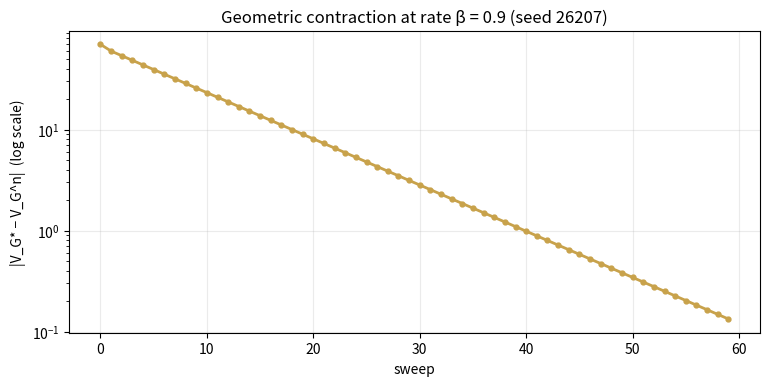

Generate this figure with matplotlib:
import numpy as np
import matplotlib.pyplot as plt
plt.rcParams['figure.dpi']=110

import numpy as np
SEED = 26207
# --- Panel 1: backward induction on the Ch. 5 problem ---
N, K0 = 6, 4.0
def dp_tables():
    # stage k has valid states K in {4, 7, ..., 4+3k}
    V = {N: {4.0+3*j: 0.0 for j in range(N+1)}}
    PI = {}
    for k in range(N-1, -1, -1):
        V[k], PI[k] = {}, {}
        for j in range(k+1):
            K = 4.0+3*j
            consume = 3.0*np.sqrt(K) + V[k+1][K]
            invest  = 0.0 + V[k+1][K+3.0]
            V[k][K] = max(consume, invest)
            PI[k][K] = 1 if invest > consume else 0
    return V, PI
# --- Panels 2-3: the two-state machine, beta = 0.9 ---
BETA = 0.9
# G: gentle (r=7, ->G) or hard (r=10, ->B); B: repair (r=-4, ->G) or rundown (r=2, ->B)
def bellman_backup(VG, VB):
    return max(7+BETA*VG, 10+BETA*VB), max(-4+BETA*VG, 2+BETA*VB)
def value_iteration(n=200, tol=1e-4):
    VG = VB = 0.0; hist = [(VG,VB)]
    it_tol = None
    for i in range(1, n+1):
        VG, VB = bellman_backup(VG, VB); hist.append((VG,VB))
        if it_tol is None and max(abs(70-VG), abs(59-VB)) < tol: it_tol = i
    return VG, VB, hist, it_tol
def policy_iteration():
    # start from (hard, rundown)
    pol = ("hard","rundown"); its = 0
    while True:
        its += 1
        # evaluate (deterministic chains -> closed forms)
        if pol == ("hard","rundown"):
            VB = 2/(1-BETA); VG = 10+BETA*VB
        elif pol == ("gentle","repair"):
            VG = 7/(1-BETA); VB = -4+BETA*VG
        else:
            raise ValueError(pol)
        newG = "gentle" if 7+BETA*VG >= 10+BETA*VB else "hard"
        newB = "repair" if -4+BETA*VG >= 2+BETA*VB else "rundown"
        if (newG,newB) == pol: return pol, (VG,VB), its
        pol = (newG,newB)
        first_eval = (VG,VB) if its == 1 else first_eval

def reference_values():
    V, PI = dp_tables()
    _, _, hist, it_tol = value_iteration()
    errs = [abs(70-vg) for vg,_ in hist]
    ratio = errs[31]/errs[30]
    pol, Vs, its = policy_iteration()
    n_evals = sum(2*(k+1) for k in range(N))   # 2 actions per valid state per stage
    return {
        "V0_K4": round(V[0][4.0],4),
        "dp_equals_ch5": int(abs(V[0][4.0]-39.6863)<1e-3),
        "policy_k0_K4_invest": PI[0][4.0],
        "policy_k1_K4_invest": PI[1][4.0],
        "policy_k1_K7_invest": PI[1][7.0],
        "n_evals_dp": n_evals,
        "VG_star": 70.0, "VB_star": 59.0,
        "vi_error_ratio": round(ratio,4),
        "vi_iters_to_tol": it_tol,
        "pi_iterations": its,
        "VG_first_eval": 28.0, "VB_first_eval": 20.0,
    }
if __name__ == "__main__":
    [print(f"{k:22s} {v}") for k,v in reference_values().items()]

V, PI = dp_tables()
print("value table V_k(K)  (rows K, columns k=0..6):")
Ks = [4.0+3*j for j in range(N+1)]
print("   K  " + "  ".join(f"{k:>8d}" for k in range(N+1)))
for K in Ks:
    row = []
    for k in range(N+1):
        row.append(f"{V[k][K]:8.3f}" if K in V[k] else "       ·")
    print(f"{K:5.0f} " + "  ".join(row))
print(f"\nV_0(4) = {V[0][4.0]:.4f}   (Chapter 5's enumeration: 39.6863)")
print(f"policy: pi_0(4) = {'invest' if PI[0][4.0] else 'consume'};  pi_1(4) = {'invest' if PI[1][4.0] else 'consume'} (the shock case);  pi_1(7) = {'invest' if PI[1][7.0] else 'consume'} (on-path)")

VG, VB, hist, it_tol = value_iteration()
errs = [abs(70-vg) for vg,_ in hist]
fig, ax = plt.subplots(figsize=(7.8,4.0))
ax.semilogy(errs[:60], "o-", c="#C8A24B", lw=2, ms=3.5)
ax.set(xlabel="sweep", ylabel="|V_G* − V_G^n|  (log scale)", title="Geometric contraction at rate β = 0.9 (seed 26207)")
ax.grid(alpha=.25); plt.tight_layout(); plt.show()
print(f"error ratio at sweep 31: {errs[31]/errs[30]:.4f}   sweeps to 1e-4: {it_tol}")
print(f"V* = ({70.0}, {59.0}) — gentle in Good, repair in Bad")

pol, Vs, its = policy_iteration()
print(f"start:   (hard, rundown)  →  evaluate: (V_G, V_B) = (28.0, 20.0)")
print(f"improve: → (gentle, repair)  →  evaluate: (V_G, V_B) = ({Vs[0]:.1f}, {Vs[1]:.1f})")
print(f"improve: → unchanged. Converged in {its} iterations (value iteration needed 128 sweeps).")

ref = reference_values()
expected = {"V0_K4":39.6863,"dp_equals_ch5":1,"policy_k0_K4_invest":1,"policy_k1_K4_invest":1,
 "policy_k1_K7_invest":0,"n_evals_dp":42,"VG_star":70.0,"VB_star":59.0,
 "vi_error_ratio":0.9,"vi_iters_to_tol":128,"pi_iterations":2,
 "VG_first_eval":28.0,"VB_first_eval":20.0}
for k,v in expected.items():
    assert abs(ref[k]-v)<5e-4, f"MISMATCH {k}"
    print(f"PASS  {k:22s} {ref[k]}")
print("\nAll checkpoints agree — seed 26207.")
